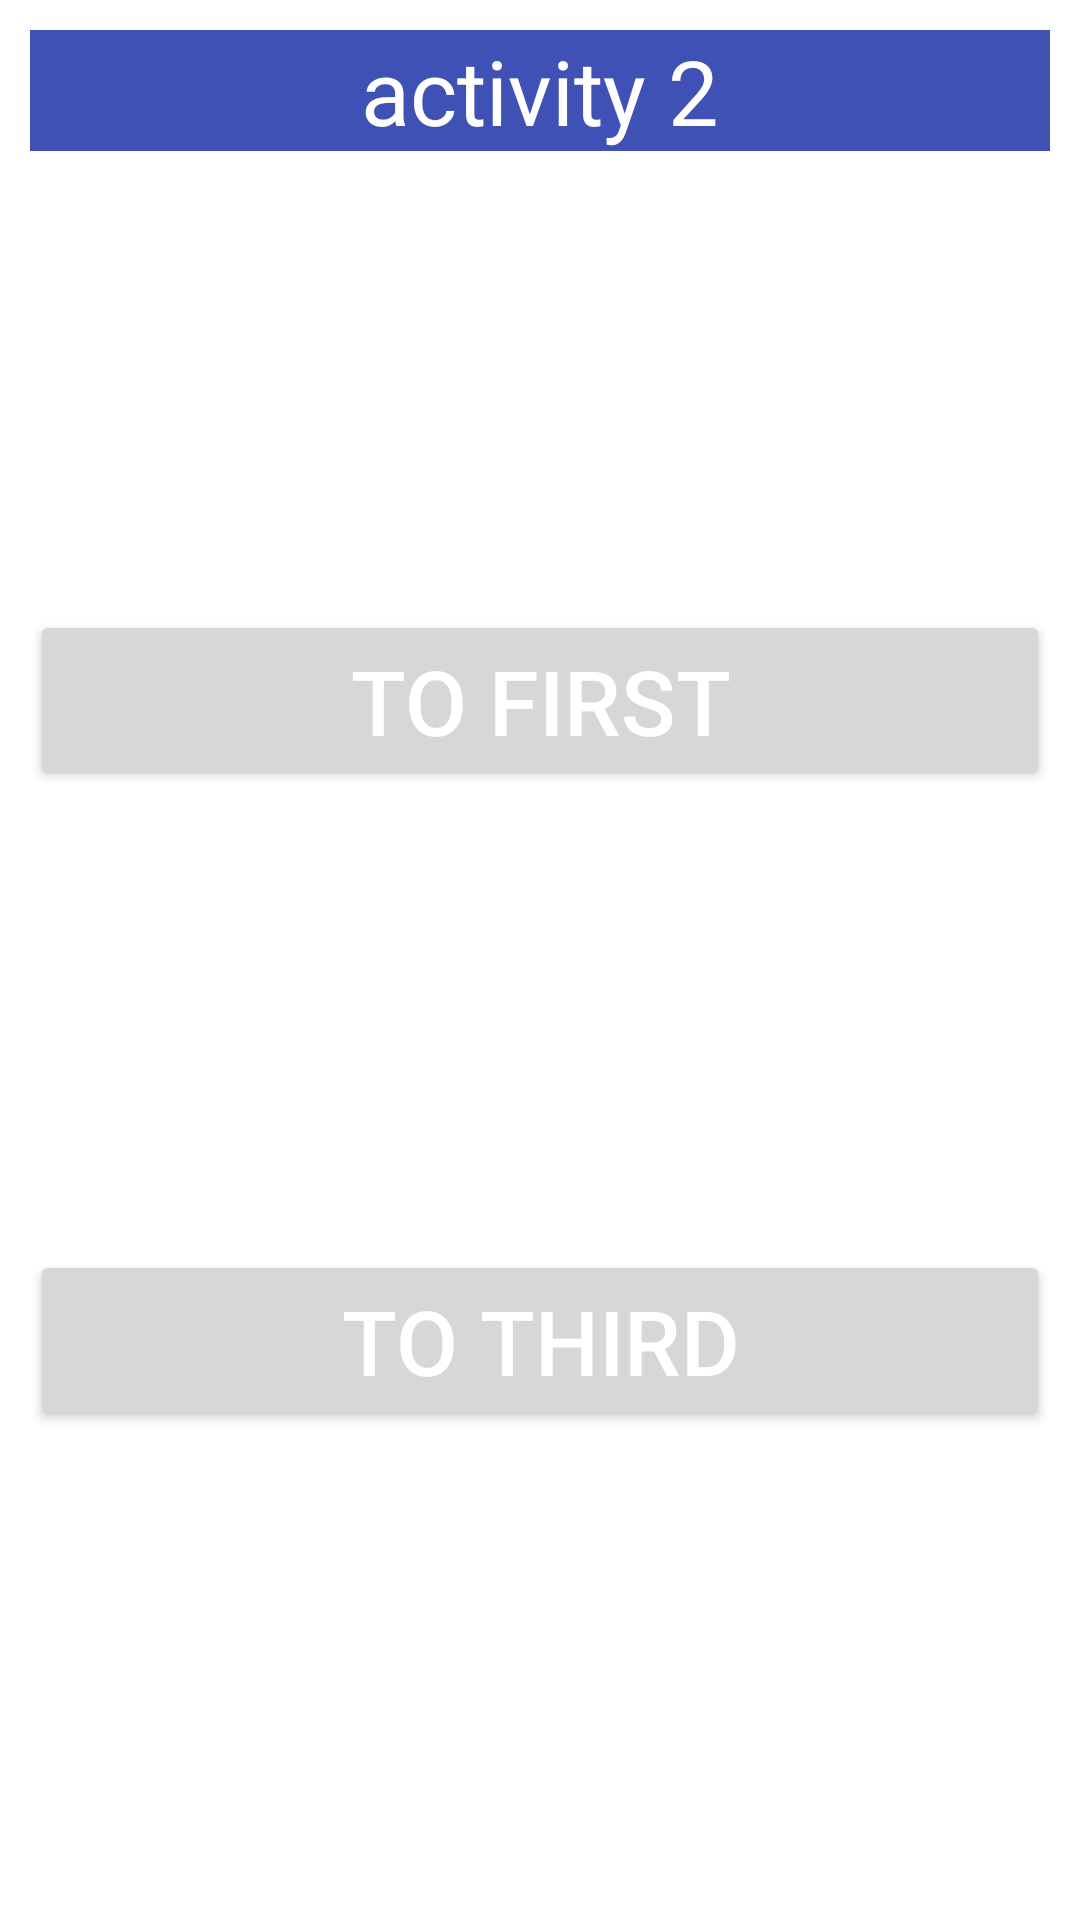

Layout XML and referenced resources for this Android screen:
<!-- AndroidManifest.xml: application theme Theme.Lab3task4 -->
<!-- res/layout/activity2.xml -->
<?xml version="1.0" encoding="utf-8"?>
<androidx.constraintlayout.widget.ConstraintLayout xmlns:android="http://schemas.android.com/apk/res/android"
    xmlns:app="http://schemas.android.com/apk/res-auto"
    xmlns:tools="http://schemas.android.com/tools"
    android:layout_width="match_parent"
    android:layout_height="match_parent"
    android:padding="10dp"
    tools:context=".Activity2">

    <TextView
        android:id="@+id/textView"
        android:layout_width="0dp"
        android:layout_height="wrap_content"
        android:background="#3F51B5"
        android:textColor="@color/white"
        android:text="@string/activity_2"
        android:textSize="30sp"
        android:gravity="center"
        app:layout_constraintEnd_toEndOf="parent"
        app:layout_constraintStart_toStartOf="parent"
        app:layout_constraintTop_toTopOf="parent" />

    <Button
        android:id="@+id/toFirst"
        android:layout_width="0dp"
        android:layout_height="wrap_content"
        android:textColor="@color/white"
        android:textSize="30sp"
        android:text="@string/to_first"
        app:layout_constraintBottom_toTopOf="@+id/toThird"
        app:layout_constraintEnd_toEndOf="parent"
        app:layout_constraintStart_toStartOf="parent"
        app:layout_constraintTop_toBottomOf="@+id/textView" />

    <Button
        android:id="@+id/toThird"
        android:layout_width="0dp"
        android:layout_height="wrap_content"
        android:textColor="@color/white"
        android:textSize="30sp"
        android:text="@string/to_third"
        app:layout_constraintBottom_toBottomOf="parent"
        app:layout_constraintEnd_toEndOf="parent"
        app:layout_constraintStart_toStartOf="parent"
        app:layout_constraintTop_toBottomOf="@+id/toFirst" />


</androidx.constraintlayout.widget.ConstraintLayout>
<!-- resources referenced by this layout -->
<resources>
  <string name="activity_2">activity 2</string>
  <string name="to_first">to first</string>
  <string name="to_third">to third</string>
  <style name="Theme.Lab3task4" parent="Theme.MaterialComponents.DayNight.DarkActionBar">
          
          <item name="colorPrimary">@color/purple_500</item>
          <item name="colorPrimaryVariant">@color/purple_700</item>
          <item name="colorOnPrimary">@color/white</item>
          
          <item name="colorSecondary">@color/teal_200</item>
          <item name="colorSecondaryVariant">@color/teal_700</item>
          <item name="colorOnSecondary">@color/black</item>
          
          <item name="android:statusBarColor" tools:targetApi="l">?attr/colorPrimaryVariant</item>
          
      </style>
  <!-- not gathered from this repository: default colours our renderer supplied (Android Studio template values) -->
  <color name="purple_500">#FF6200EE</color>
  <color name="purple_700">#FF3700B3</color>
  <color name="teal_200">#FF03DAC5</color>
  <color name="teal_700">#FF018786</color>
  <color name="black">#FF000000</color>
  <color name="white">#FFFFFFFF</color>
</resources>
